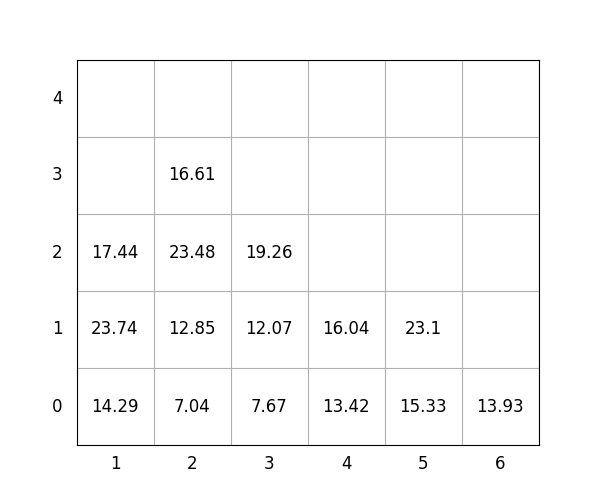

The table this chart was drawn from, first rows:
idx, loc_x, loc_y, loc_z, weight, group, score, seq, reloc, size(ft)
1, 4, 0, 0, 13.42, 2, 213.4, 1, 0, 20
2, 4, 0, 1, 16.04, 3, 316, 2, 0, 20
3, 1, 0, 0, 14.29, 0, 14.29, 3, 0, 20
4, 5, 0, 0, 15.33, 3, 315.3, 4, 0, 20
5, 3, 0, 0, 7.67, 2, 207.7, 5, 0, 20
6, 3, 0, 1, 12.07, 2, 212.1, 6, 0, 20
7, 3, 0, 2, 19.26, 3, 319.3, 7, 0, 20
8, 1, 0, 1, 23.74, 0, 23.74, 8, 0, 20
9, 6, 0, 0, 13.93, 0, 13.93, 9, 0, 20
10, 5, 0, 1, 23.1, 3, 323.1, 10, 0, 20
11, 2, 0, 0, 7.04, 0, 7.04, 11, 0, 20
12, 1, 0, 2, 17.44, 2, 217.4, 12, 0, 20
13, 2, 0, 1, 12.85, 1, 112.8, 13, 0, 20
14, 2, 0, 2, 23.48, 1, 123.5, 14, 0, 20
15, 2, 0, 3, 16.61, 3, 316.6, 15, 0, 20
